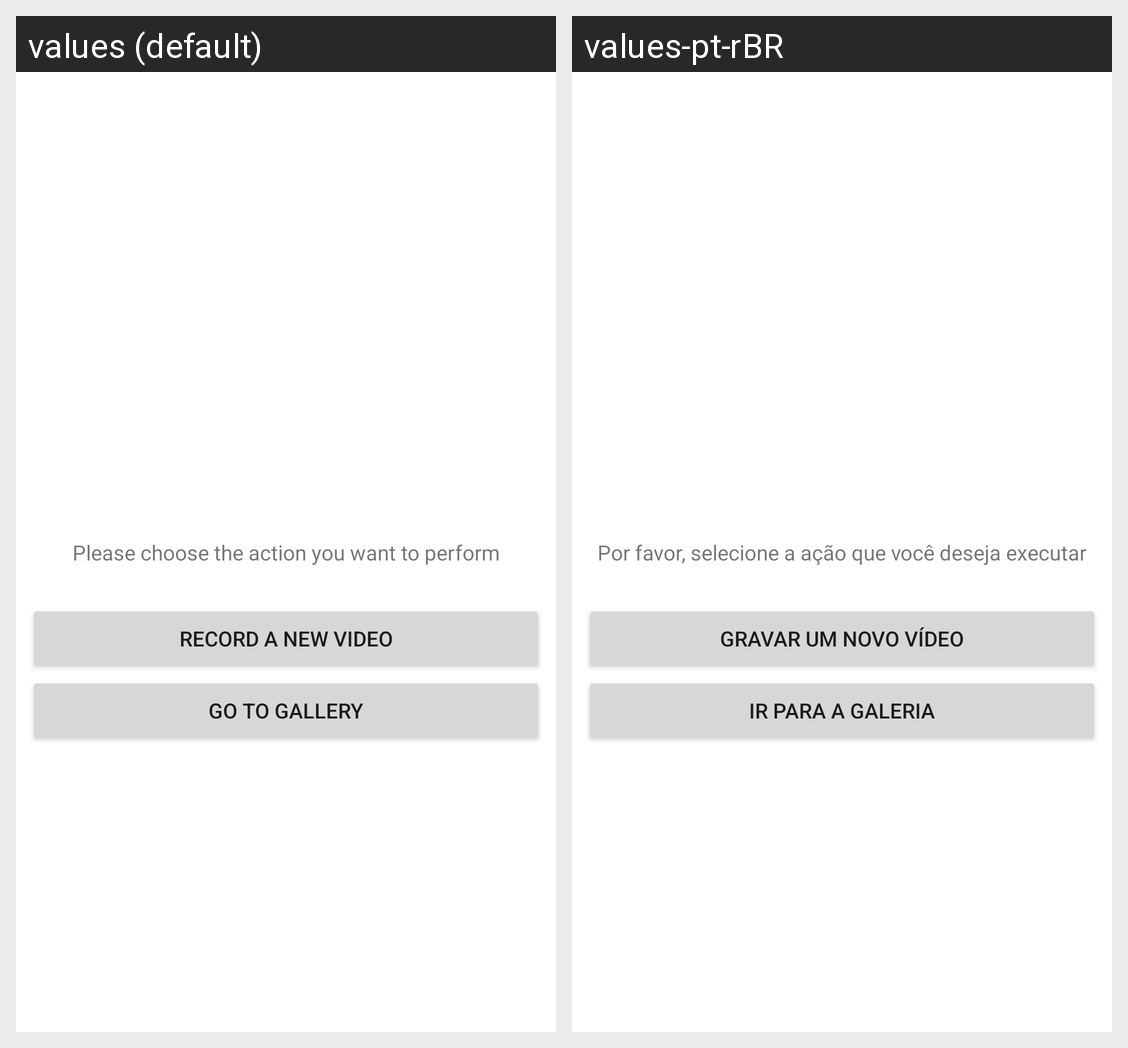

For this localized Android screen grid, give each drawn string resource with its value in every locale shown.
Android screen res/layout/fragment_main.xml rendered under 2 locales, left to right: values (default), values-pt-rBR. Device: Nexus 5 (rendered at 1080×1920; each locale shown at half size, 540×960, under a caption strip naming it); theme Theme.OilyFeatures.NoActionBar.
Strings drawn on this screen, with the default value and each locale's value (text and hints the layout hard-codes, and strings that could not be matched under every locale, appear in the picture but are not listed):

hello_main_fragment
  values: Please choose the action you want to perform
  values-pt-rBR: Por favor, selecione a ação que você deseja executar

go_to_record
  values: Record a new video
  values-pt-rBR: Gravar um novo vídeo

go_to_gallery
  values: Go to gallery
  values-pt-rBR: Ir para a galeria
